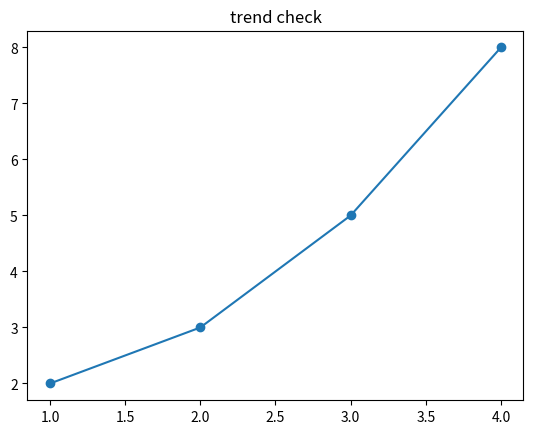

Write Python code to recreate this figure.
scores = [58, 72, 81, 67, 90]
labels = ['A', 'B', 'C', 'D', 'E']
paired = list(zip(labels, scores))
print('paired =', paired)
try:
    import matplotlib.pyplot as plt
except ModuleNotFoundError:
    print('matplotlib is not installed')
else:
    x = [1, 2, 3, 4]
    y = [2, 3, 5, 8]
    plt.plot(x, y, marker='o')
    plt.title('trend check')
    plt.show()

passed = []
for name, score in paired:
    if score >= 70:
        passed.append(name)
print('passed =', passed)

def normalize(xs):
    lo, hi = min(xs), max(xs)
    span = hi - lo if hi != lo else 1
    return [(x - lo) / span for x in xs]
print('normalized =', normalize(scores))

records = [{'name': n, 'score': s} for n, s in paired]
top = max(records, key=lambda r: r['score'])
avg = sum(r['score'] for r in records) / len(records)
print('top =', top)
print('avg =', round(avg, 2))

normalized = normalize(scores)
assert len(normalized) == len(scores)
assert min(normalized) >= 0.0
assert max(normalized) <= 1.0
print('checks passed')